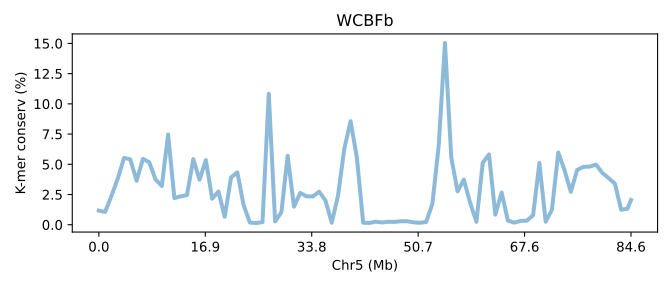

The data file committed next to this chart (first rows):
SeqID	Chr5 (Mb)	K-mer conserv (%)	Group	Group_chrom
COSVb.chr5	0.0	1.171	0	0
COSVb.chr5	0.01183	1.058	0	0
COSVb.chr5	0.02365	2.384	0	0
COSVb.chr5	0.03548	3.813	0	0
COSVb.chr5	0.0473	5.53	0	0
COSVb.chr5	0.05913	5.411	0	0
COSVb.chr5	0.07096	3.633	0	0
COSVb.chr5	0.08278	5.451	0	0
COSVb.chr5	0.09461	5.17	0	0
COSVb.chr5	0.1064	3.754	0	0
COSVb.chr5	0.1183	3.203	0	0
COSVb.chr5	0.1301	7.468	0	0
COSVb.chr5	0.1419	2.204	0	0
COSVb.chr5	0.1537	2.349	0	0
COSVb.chr5	0.1656	2.445	0	0
COSVb.chr5	0.1774	5.428	0	0
COSVb.chr5	0.1892	3.721	0	0
COSVb.chr5	0.201	5.351	0	0
COSVb.chr5	0.2129	2.152	0	0
COSVb.chr5	0.2247	2.75	0	0
COSVb.chr5	0.2365	0.655	0	0
COSVb.chr5	0.2483	3.913	0	0
COSVb.chr5	0.2602	4.332	0	0
COSVb.chr5	0.272	1.627	0	0
COSVb.chr5	0.2838	0.1823	0	0
COSVb.chr5	0.2956	0.1399	0	0
COSVb.chr5	0.3075	0.2165	0	0
COSVb.chr5	0.3193	10.84	0	0
COSVb.chr5	0.3311	0.2826	0	0
COSVb.chr5	0.343	1.022	0	0
COSVb.chr5	0.3548	5.702	0	0
COSVb.chr5	0.3666	1.498	0	0
COSVb.chr5	0.3784	2.631	0	0
COSVb.chr5	0.3903	2.353	0	0
COSVb.chr5	0.4021	2.339	0	0
COSVb.chr5	0.4139	2.734	0	0
COSVb.chr5	0.4257	2.017	0	0
COSVb.chr5	0.4376	0.164	0	0
COSVb.chr5	0.4494	2.389	0	0
COSVb.chr5	0.4612	6.289	0	0
COSVb.chr5	0.473	8.568	0	0
COSVb.chr5	0.4849	5.551	0	0
COSVb.chr5	0.4967	0.1652	0	0
COSVb.chr5	0.5085	0.1479	0	0
COSVb.chr5	0.5203	0.2545	0	0
COSVb.chr5	0.5322	0.1848	0	0
COSVb.chr5	0.544	0.2437	0	0
COSVb.chr5	0.5558	0.2351	0	0
COSVb.chr5	0.5676	0.2898	0	0
COSVb.chr5	0.5795	0.2858	0	0
COSVb.chr5	0.5913	0.1971	0	0
COSVb.chr5	0.6031	0.1601	0	0
COSVb.chr5	0.6149	0.2279	0	0
COSVb.chr5	0.6268	1.732	0	0
COSVb.chr5	0.6386	6.521	0	0
COSVb.chr5	0.6504	15.04	0	0
COSVb.chr5	0.6623	5.56	0	0
COSVb.chr5	0.6741	2.763	0	0
COSVb.chr5	0.6859	3.735	0	0
COSVb.chr5	0.6977	1.805	0	0
... 26 more rows
